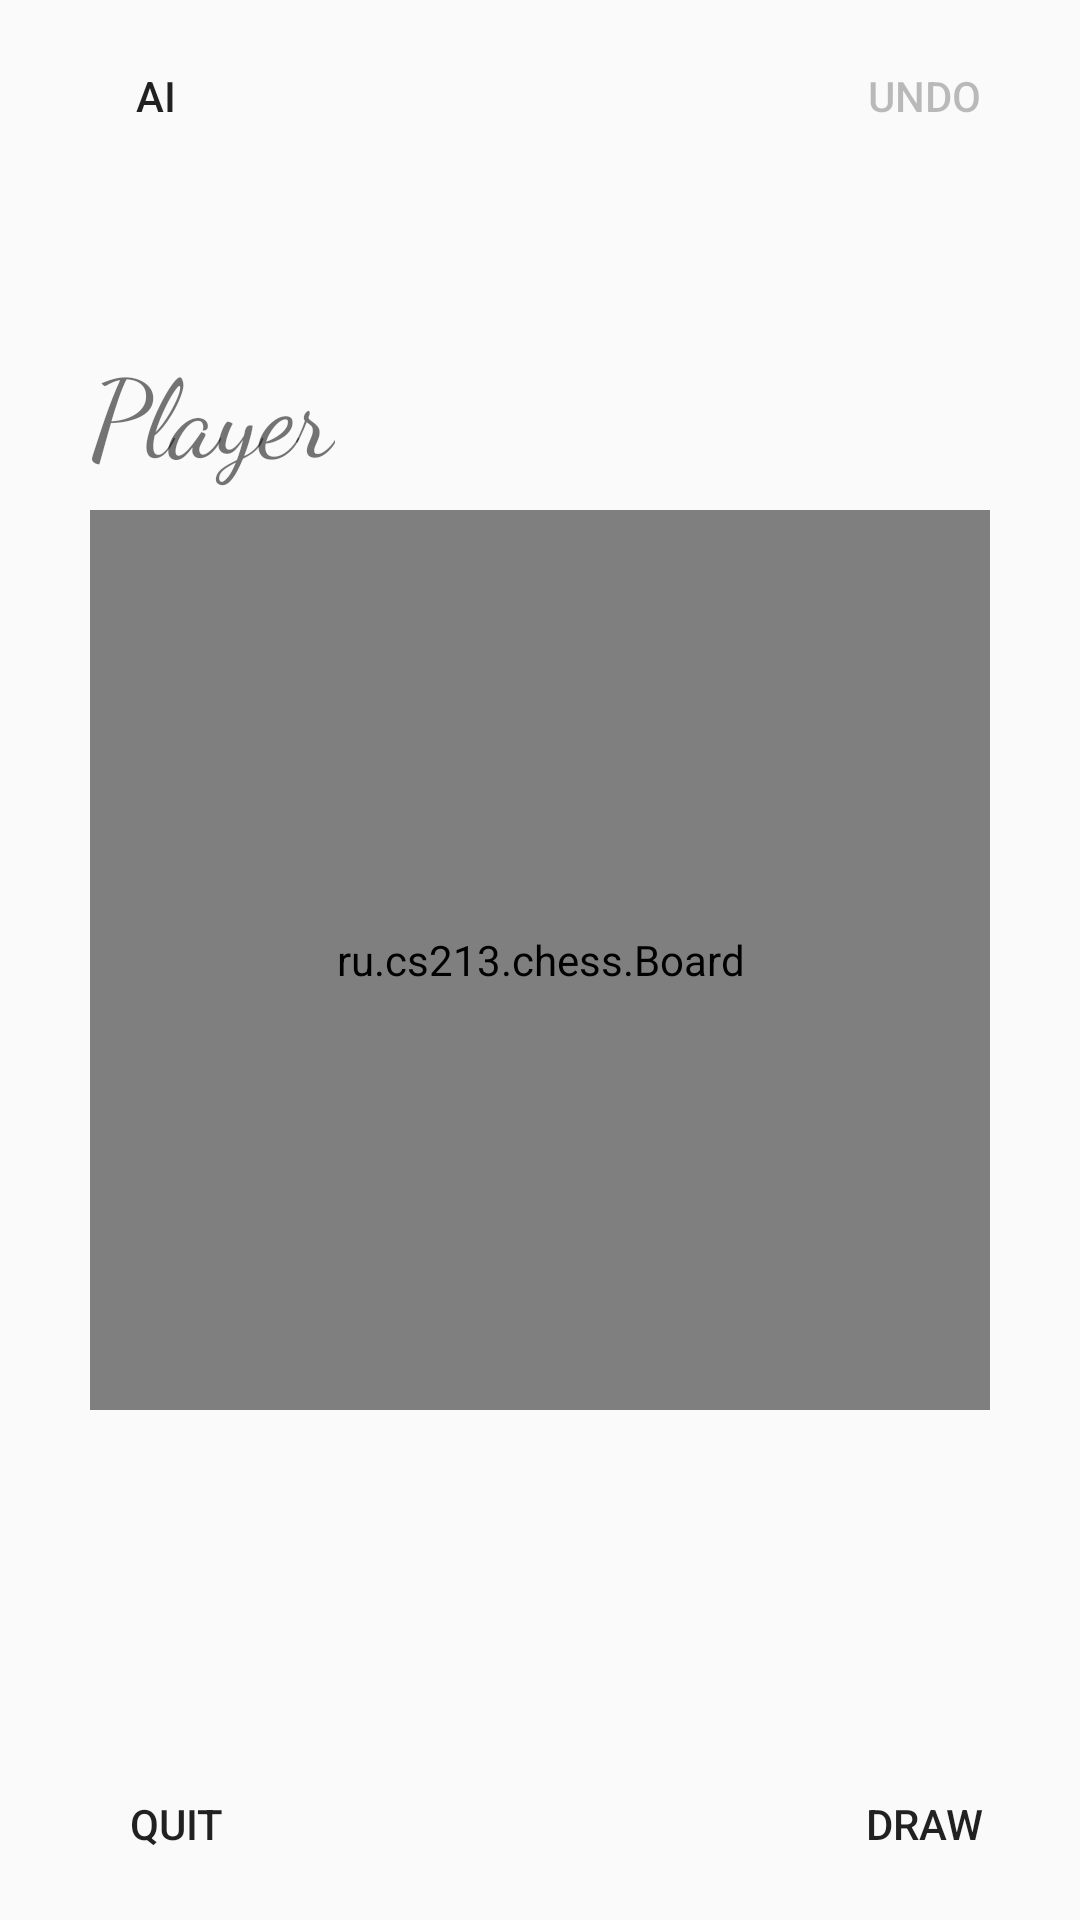

Reconstruct the res/layout file that produces this screen, plus the resources it refers to.
<!-- AndroidManifest.xml: application theme AppTheme -->
<!-- res/layout/activity_game.xml -->
<?xml version="1.0" encoding="utf-8"?>
<android.support.constraint.ConstraintLayout xmlns:android="http://schemas.android.com/apk/res/android"
    xmlns:app="http://schemas.android.com/apk/res-auto"
    xmlns:tools="http://schemas.android.com/tools"
    android:layout_width="match_parent"
    android:layout_height="match_parent"
    tools:context=".activity_game">

    <Button
        android:id="@+id/l_game_quit"
        style="?android:attr/borderlessButtonStyle"
        android:layout_width="wrap_content"
        android:layout_height="wrap_content"
        android:layout_marginStart="8dp"
        android:layout_marginEnd="8dp"
        android:layout_marginBottom="8dp"
        android:background="@drawable/b_ripple_white"
        android:onClick="onQuit"
        android:text="@string/layout_game_quit"
        app:layout_constraintBottom_toBottomOf="parent"
        app:layout_constraintEnd_toEndOf="parent"
        app:layout_constraintHorizontal_bias="0.026"
        app:layout_constraintStart_toStartOf="parent" />

    <Button
        android:id="@+id/l_game_ai"
        style="?android:attr/borderlessButtonStyle"
        android:layout_width="wrap_content"
        android:layout_height="wrap_content"
        android:layout_marginStart="8dp"
        android:layout_marginTop="8dp"
        android:layout_marginEnd="8dp"
        android:background="@drawable/b_ripple_white"
        android:onClick="onAI"
        android:text="@string/layout_game_ai"
        app:layout_constraintEnd_toEndOf="parent"
        app:layout_constraintHorizontal_bias="0.0"
        app:layout_constraintStart_toStartOf="parent"
        app:layout_constraintTop_toTopOf="parent" />

    <Button
        android:id="@+id/l_game_history"
        style="?android:attr/borderlessButtonStyle"
        android:layout_width="wrap_content"
        android:layout_height="wrap_content"
        android:layout_marginStart="8dp"
        android:layout_marginEnd="8dp"
        android:layout_marginBottom="8dp"
        android:background="@drawable/b_ripple_white"
        android:onClick="onHistory"
        android:text="@string/layout_game_history"
        app:layout_constraintBottom_toBottomOf="parent"
        app:layout_constraintEnd_toEndOf="parent"
        app:layout_constraintHorizontal_bias="1.0"
        app:layout_constraintStart_toStartOf="parent" />

    <Button
        android:id="@+id/l_game_undo"
        style="?android:attr/borderlessButtonStyle"
        android:layout_width="wrap_content"
        android:layout_height="wrap_content"
        android:layout_marginStart="8dp"
        android:layout_marginTop="8dp"
        android:layout_marginEnd="8dp"
        android:background="@drawable/b_ripple_white"
        android:enabled="false"
        android:onClick="onUndo"
        android:text="@string/layout_game_undo"
        app:layout_constraintEnd_toEndOf="parent"
        app:layout_constraintHorizontal_bias="1.0"
        app:layout_constraintStart_toStartOf="parent"
        app:layout_constraintTop_toTopOf="parent" />

    <ru.cs213.chess.Board
        android:id="@+id/l_game_board"
        android:layout_width="300dp"
        android:layout_height="300dp"
        android:layout_marginStart="8dp"
        android:layout_marginTop="8dp"
        android:layout_marginEnd="8dp"
        android:layout_marginBottom="8dp"
        app:layout_constraintBottom_toTopOf="@+id/l_game_history"
        app:layout_constraintEnd_toEndOf="parent"
        app:layout_constraintStart_toStartOf="parent"
        app:layout_constraintTop_toBottomOf="@+id/l_game_undo" />

    <TextView
        android:id="@+id/l_game_player"
        android:layout_width="wrap_content"
        android:layout_height="wrap_content"
        android:layout_marginBottom="8dp"
        android:fontFamily="cursive"
        android:text="@string/layout_game_player"
        android:textSize="36sp"
        app:layout_constraintBottom_toTopOf="@+id/l_game_board"
        app:layout_constraintEnd_toEndOf="@+id/l_game_board"
        app:layout_constraintHorizontal_bias="0.0"
        app:layout_constraintStart_toStartOf="@+id/l_game_board" />

</android.support.constraint.ConstraintLayout>
<!-- resources referenced by this layout -->
<resources>
  <!-- drawable b_ripple_white (drawable) -->
  <?xml version="1.0" encoding="utf-8"?>
  <ripple
      xmlns:android="http://schemas.android.com/apk/res/android"
      android:color="?android:colorControlHighlight">
  
      <item android:id="@android:id/mask">
          <shape android:shape="rectangle">
              <solid android:color="?android:colorAccent" />
          </shape>
      </item>
  
      <item>
          <shape android:shape="rectangle">
              
              <solid android:color="@color/transparent" />
          </shape>
      </item>
  
  </ripple>
  <string name="layout_game_ai">AI</string>
  <string name="layout_game_history">Draw</string>
  <string name="layout_game_player">Player</string>
  <string name="layout_game_quit">Quit</string>
  <string name="layout_game_undo">Undo</string>
  <style name="AppTheme" parent="Theme.AppCompat.Light.NoActionBar">
          
          <item name="colorPrimary">@color/colorPrimary</item>
          <item name="colorPrimaryDark">@color/colorPrimaryDark</item>
          <item name="colorAccent">@color/colorAccent</item>
      </style>
  <!-- not gathered from this repository: default colours our renderer supplied (Android Studio template values) -->
  <color name="colorPrimary">#FF6200EE</color>
  <color name="colorPrimaryDark">#FF3700B3</color>
  <color name="colorAccent">#FF03DAC5</color>
</resources>
